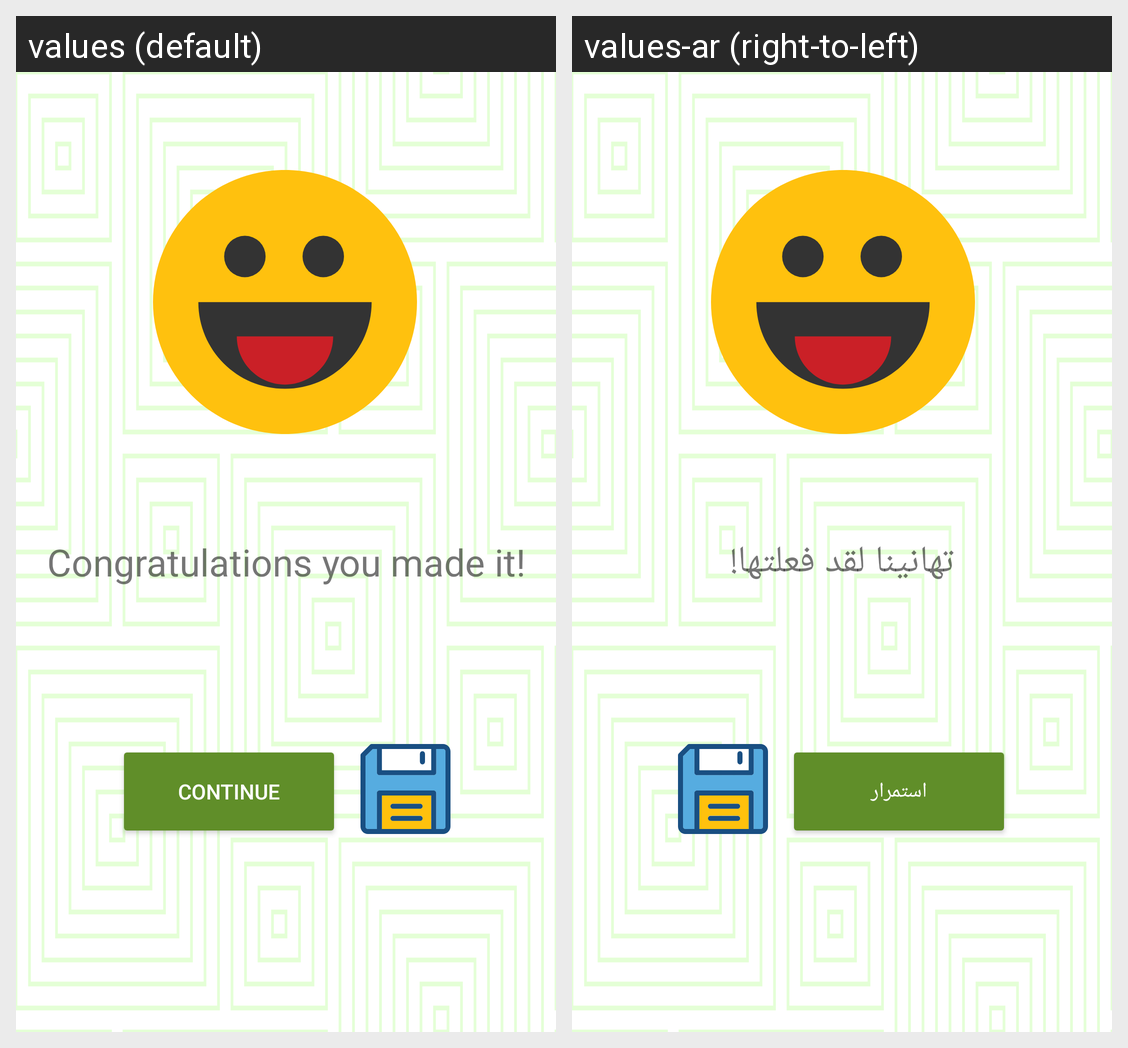

The same Android screen rendered under two of its app's locales, left to right. List the strings drawn on it with the default value and each locale's translation.
Android screen res/layout/fragment_success.xml rendered under 2 locales, left to right: values (default), values-ar (right-to-left). Device: Nexus 5 (rendered at 1080×1920; each locale shown at half size, 540×960, under a caption strip naming it); theme Theme.CalculationChallengeV2.
Strings drawn on this screen, with the default value and each locale's value (text and hints the layout hard-codes, and strings that could not be matched under every locale, appear in the picture but are not listed):

congrats
  values: Congratulations you made it!
  values-ar: تهانينا لقد فعلتها!

Continue
  values: Continue
  values-ar: استمرار
